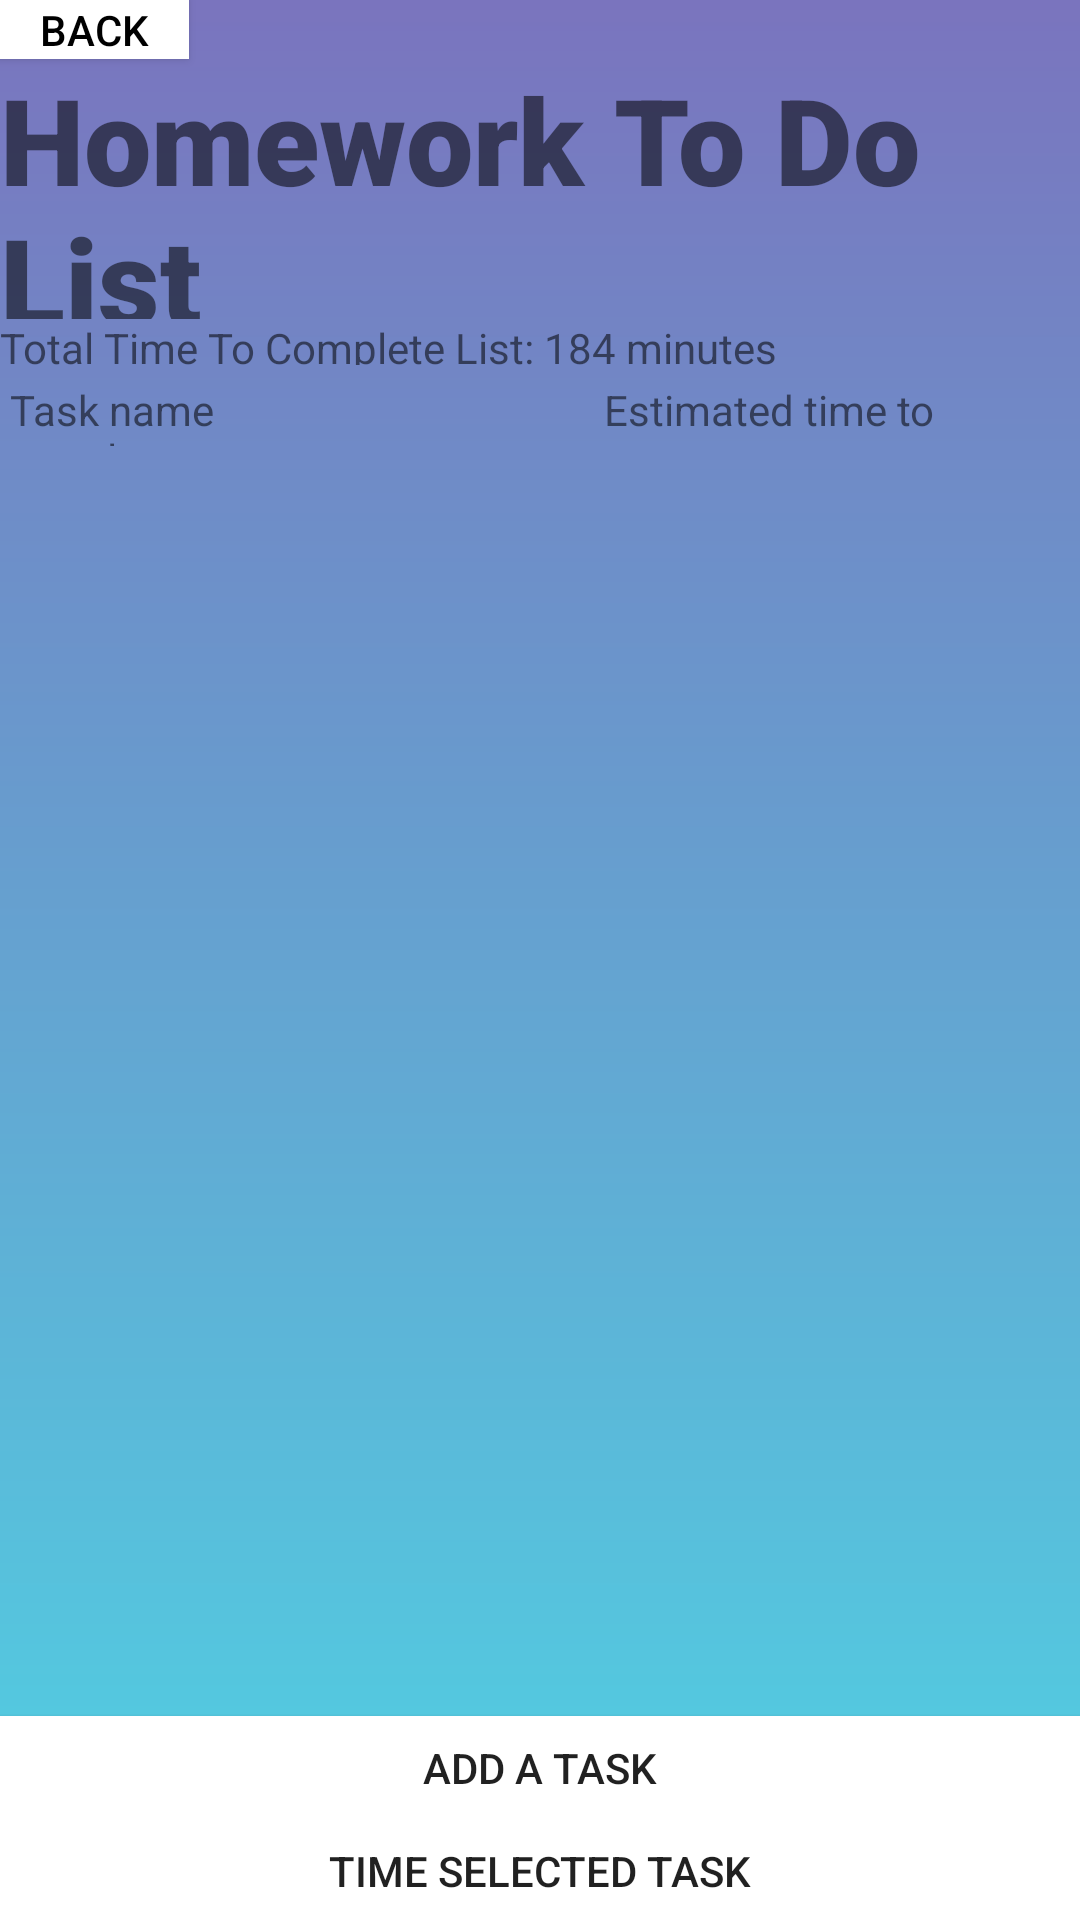

Here is an Android app screen rendered from its layout file. Give the layout XML and the strings, colors and styles it references.
<!-- AndroidManifest.xml: application theme AppTheme -->
<!-- res/layout/to_do_list.xml -->
<?xml version="1.0" encoding="utf-8"?>
<LinearLayout xmlns:android="http://schemas.android.com/apk/res/android"
    xmlns:app="http://schemas.android.com/apk/res-auto"
    android:layout_width="match_parent"
    android:layout_height="match_parent"
    android:background="@drawable/teal_purple_gradient"
    android:orientation="vertical">

    <Button
        android:id="@+id/to_do_backbutton"
        android:layout_width="63dp"
        android:layout_height="33dp"
        android:layout_weight="1"
        android:background="#FFFFFF"
        android:onClick="backToListOfLists"
        android:text="Back"
        android:textColor="#000000" />

    <TextView
        android:id="@+id/todolist"
        android:layout_width="match_parent"
        android:layout_height="wrap_content"
        android:layout_weight="1"
        android:text="Homework To Do List"

        android:textSize="40sp"
        app:fontFamily="sans-serif-black" />

    <TextView
        android:id="@+id/textView16"
        android:layout_width="match_parent"
        android:layout_height="29dp"
        android:layout_weight="1"
        android:text="Total Time To Complete List: 184 minutes" />

    <TextView
        android:id="@+id/textView15"
        android:layout_width="match_parent"
        android:layout_height="wrap_content"
        android:layout_weight="1"
        android:gravity="center"
        android:text="- - - - - - - - - - - - - - - - - - - - - - - - - - - - - - - - - - - - - - - - - - - - - - -"
        android:textColor="#FFFFFF" />

    <TextView
        android:id="@+id/textView6"
        android:layout_width="match_parent"
        android:layout_height="wrap_content"
        android:layout_weight="1"
        android:text=" Task name                                       Estimated time to complete"
        android:textSize="14sp" />

    <TableLayout
        android:id="@+id/table"
        android:layout_width="393dp"
        android:layout_height="437dp"
        android:layout_weight="1">

    </TableLayout>

    <Button
        android:id="@+id/add_task_button"
        android:layout_width="match_parent"
        android:layout_height="wrap_content"
        android:layout_weight="1"
        android:background="#FFFFFF"
        android:onClick="toCreateNewTask"
        android:text="Add a task" />


    <Space
        android:layout_width="match_parent"
        android:layout_height="13dp"
        android:layout_weight="1" />

    <Button
        android:id="@+id/select_task_button"
        android:layout_width="match_parent"
        android:layout_height="wrap_content"
        android:layout_weight="1"
        android:background="#FFFFFF"
        android:onClick="toTimer"
        android:text="Time selected task" />


</LinearLayout>
<!-- resources referenced by this layout -->
<resources>
  <!-- drawable teal_purple_gradient (drawable) -->
  <?xml version="1.0" encoding="utf-8"?>
  <shape xmlns:android="http://schemas.android.com/apk/res/android"
      android:shape="rectangle">
      <gradient
          android:startColor="#7a74be"
          android:endColor="#4fd2e3"
          android:angle="-180"/>
  </shape>
  <style name="AppTheme" parent="Theme.AppCompat.Light.DarkActionBar">
          
          <item name="colorPrimary">@color/colorPrimary</item>
          <item name="colorPrimaryDark">@color/colorPrimaryDark</item>
          <item name="colorAccent">@color/colorAccent</item>
      </style>
  <!-- not gathered from this repository: default colours our renderer supplied (Android Studio template values) -->
  <color name="colorPrimary">#FF6200EE</color>
  <color name="colorPrimaryDark">#FF3700B3</color>
  <color name="colorAccent">#FF03DAC5</color>
</resources>
